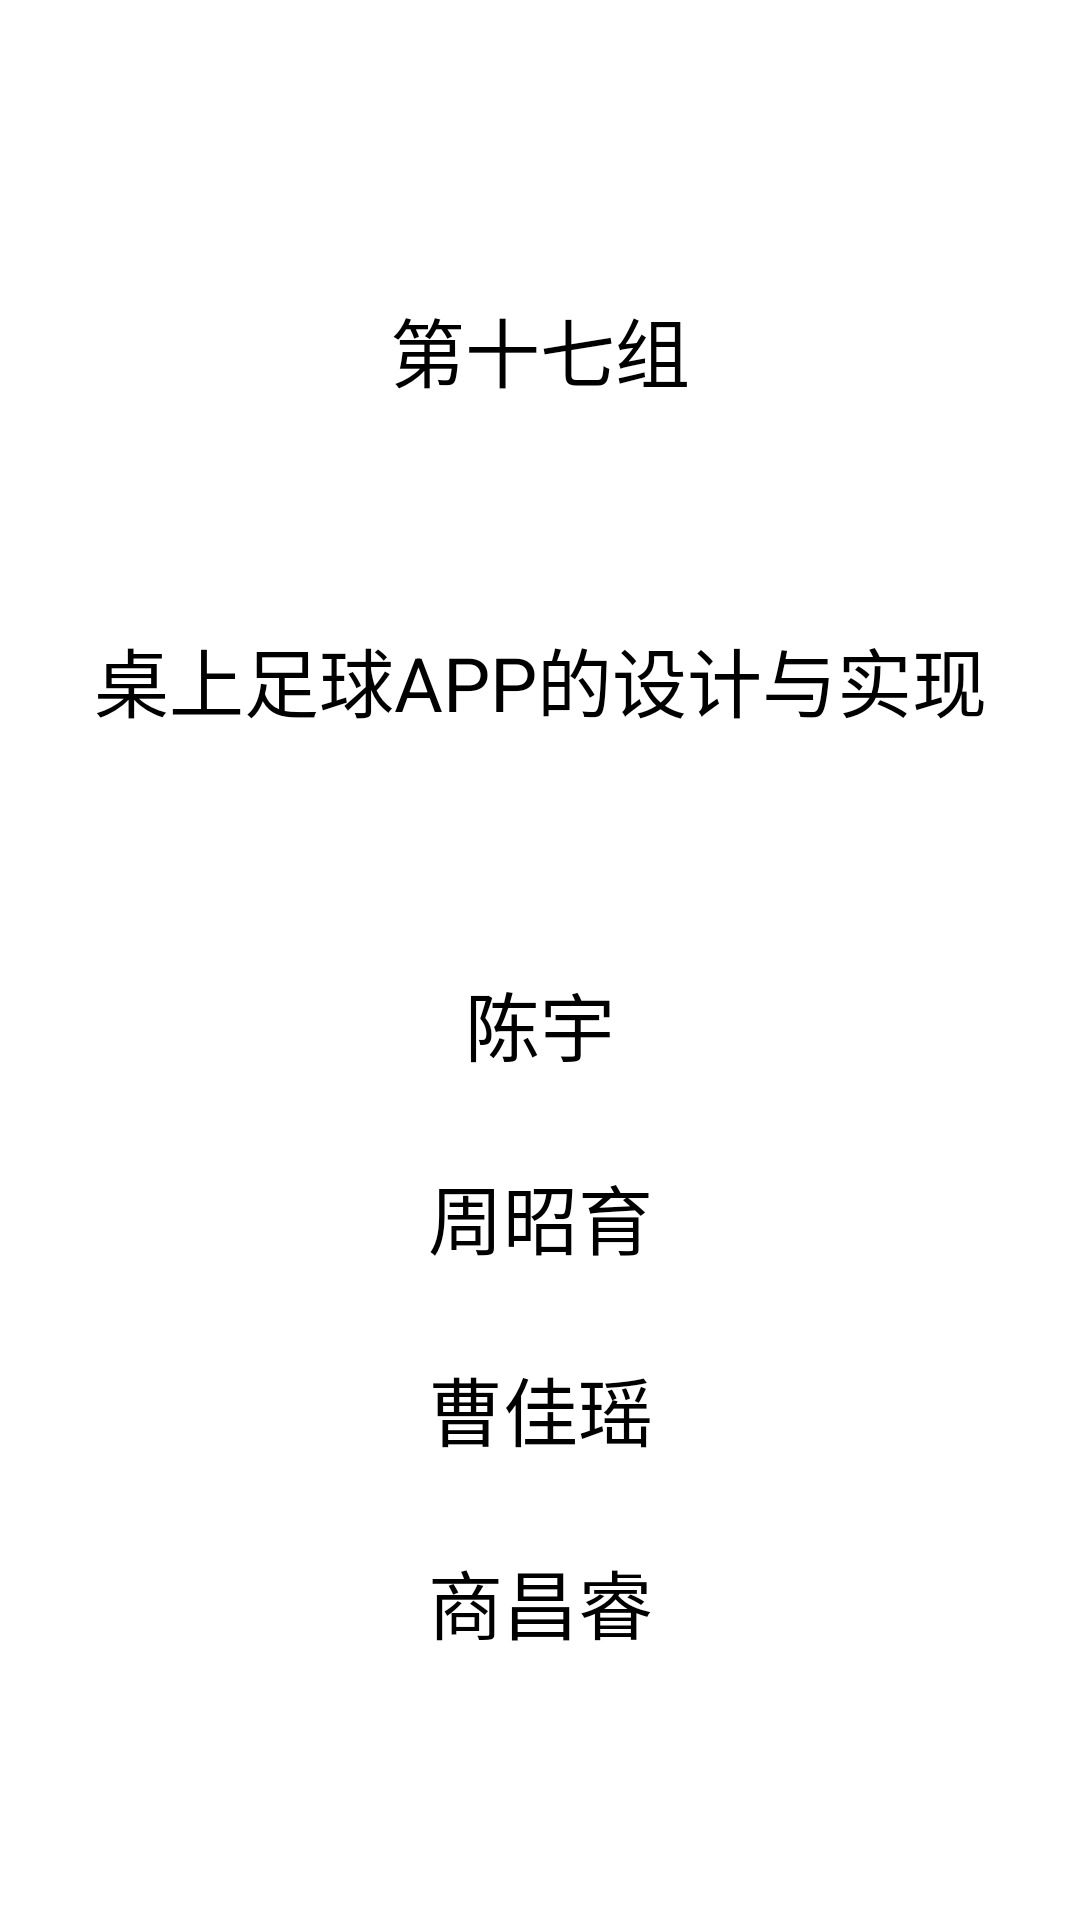

The Android layout XML behind this screen, and the referenced resources:
<!-- AndroidManifest.xml: application theme AppTheme -->
<!-- res/layout/activity_welcome.xml -->
<?xml version="1.0" encoding="utf-8"?>
<android.support.constraint.ConstraintLayout xmlns:android="http://schemas.android.com/apk/res/android"
    xmlns:app="http://schemas.android.com/apk/res-auto"
    xmlns:tools="http://schemas.android.com/tools"
    android:layout_width="match_parent"
    android:layout_height="match_parent"
    tools:context="activitytest.example.com.android_homeword_20.welcome">

    <TextView
        android:id="@+id/textView13"
        android:layout_width="306dp"
        android:layout_height="99dp"
        android:layout_marginBottom="8dp"
        android:layout_marginEnd="8dp"
        android:layout_marginStart="8dp"
        android:layout_marginTop="8dp"
        android:gravity="center"
        android:text="桌上足球APP的设计与实现"
        android:textSize="25dp"
        app:layout_constraintBottom_toBottomOf="parent"
        app:layout_constraintEnd_toEndOf="parent"
        app:layout_constraintStart_toStartOf="parent"
        app:layout_constraintTop_toTopOf="parent"
        app:layout_constraintVertical_bias="0.322" />

    <TextView
        android:id="@+id/textView14"
        android:layout_width="200dp"
        android:layout_height="50dp"
        android:layout_marginBottom="8dp"
        android:layout_marginEnd="8dp"
        android:layout_marginStart="8dp"
        android:layout_marginTop="8dp"
        android:gravity="center"
        android:text="陈宇"
        android:textSize="25dp"
        app:layout_constraintBottom_toBottomOf="parent"
        app:layout_constraintEnd_toEndOf="parent"
        app:layout_constraintStart_toStartOf="parent"
        app:layout_constraintTop_toBottomOf="@+id/textView13"
        app:layout_constraintVertical_bias="0.109" />

    <TextView
        android:id="@+id/textView15"
        android:layout_width="126dp"
        android:layout_height="38dp"
        android:layout_marginBottom="8dp"
        android:layout_marginEnd="8dp"
        android:layout_marginStart="8dp"
        android:layout_marginTop="8dp"
        android:gravity="center"
        android:text="周昭育"
        android:textSize="25dp"
        app:layout_constraintBottom_toBottomOf="parent"
        app:layout_constraintEnd_toEndOf="@+id/textView14"
        app:layout_constraintHorizontal_bias="0.501"
        app:layout_constraintStart_toStartOf="@+id/textView14"
        app:layout_constraintTop_toBottomOf="@+id/textView14"
        app:layout_constraintVertical_bias="0.056" />

    <TextView
        android:id="@+id/textView16"
        android:layout_width="103dp"
        android:layout_height="47dp"
        android:layout_marginBottom="8dp"
        android:layout_marginEnd="8dp"
        android:layout_marginStart="8dp"
        android:layout_marginTop="8dp"
        android:gravity="center"
        android:text="曹佳瑶"
        android:textSize="25dp"
        app:layout_constraintBottom_toBottomOf="parent"
        app:layout_constraintEnd_toEndOf="@+id/textView14"
        app:layout_constraintStart_toStartOf="@+id/textView14"
        app:layout_constraintTop_toBottomOf="@+id/textView15"
        app:layout_constraintVertical_bias="0.088" />

    <TextView
        android:id="@+id/textView17"
        android:layout_width="112dp"
        android:layout_height="44dp"
        android:layout_marginBottom="8dp"
        android:layout_marginEnd="8dp"
        android:layout_marginStart="8dp"
        android:layout_marginTop="8dp"
        android:gravity="center"
        android:text="商昌睿"
        android:textSize="25dp"
        app:layout_constraintBottom_toBottomOf="parent"
        app:layout_constraintEnd_toEndOf="@+id/textView14"
        app:layout_constraintHorizontal_bias="0.501"
        app:layout_constraintStart_toStartOf="@+id/textView14"
        app:layout_constraintTop_toBottomOf="@+id/textView16"
        app:layout_constraintVertical_bias="0.125" />

    <TextView
        android:id="@+id/textView18"
        android:layout_width="142dp"
        android:layout_height="64dp"
        android:layout_marginBottom="8dp"
        android:layout_marginEnd="8dp"
        android:layout_marginStart="8dp"
        android:layout_marginTop="8dp"
        android:gravity="center"
        android:text="第十七组"
        android:textSize="25dp"
        app:layout_constraintBottom_toTopOf="@+id/textView13"
        app:layout_constraintEnd_toEndOf="@+id/textView13"
        app:layout_constraintStart_toStartOf="@+id/textView13"
        app:layout_constraintTop_toTopOf="parent"
        app:layout_constraintVertical_bias="0.792" />
</android.support.constraint.ConstraintLayout>
<!-- resources referenced by this layout -->
<resources>
  <style name="AppTheme">
          
          <item name="colorPrimary">@color/colorPrimary</item>
          <item name="colorPrimaryDark">@color/colorPrimaryDark</item>
          <item name="colorAccent">@color/colorAccent</item>
      </style>
  <!-- not gathered from this repository: default colours our renderer supplied (Android Studio template values) -->
  <color name="colorPrimary">#FF6200EE</color>
  <color name="colorPrimaryDark">#FF3700B3</color>
  <color name="colorAccent">#FF03DAC5</color>
</resources>
